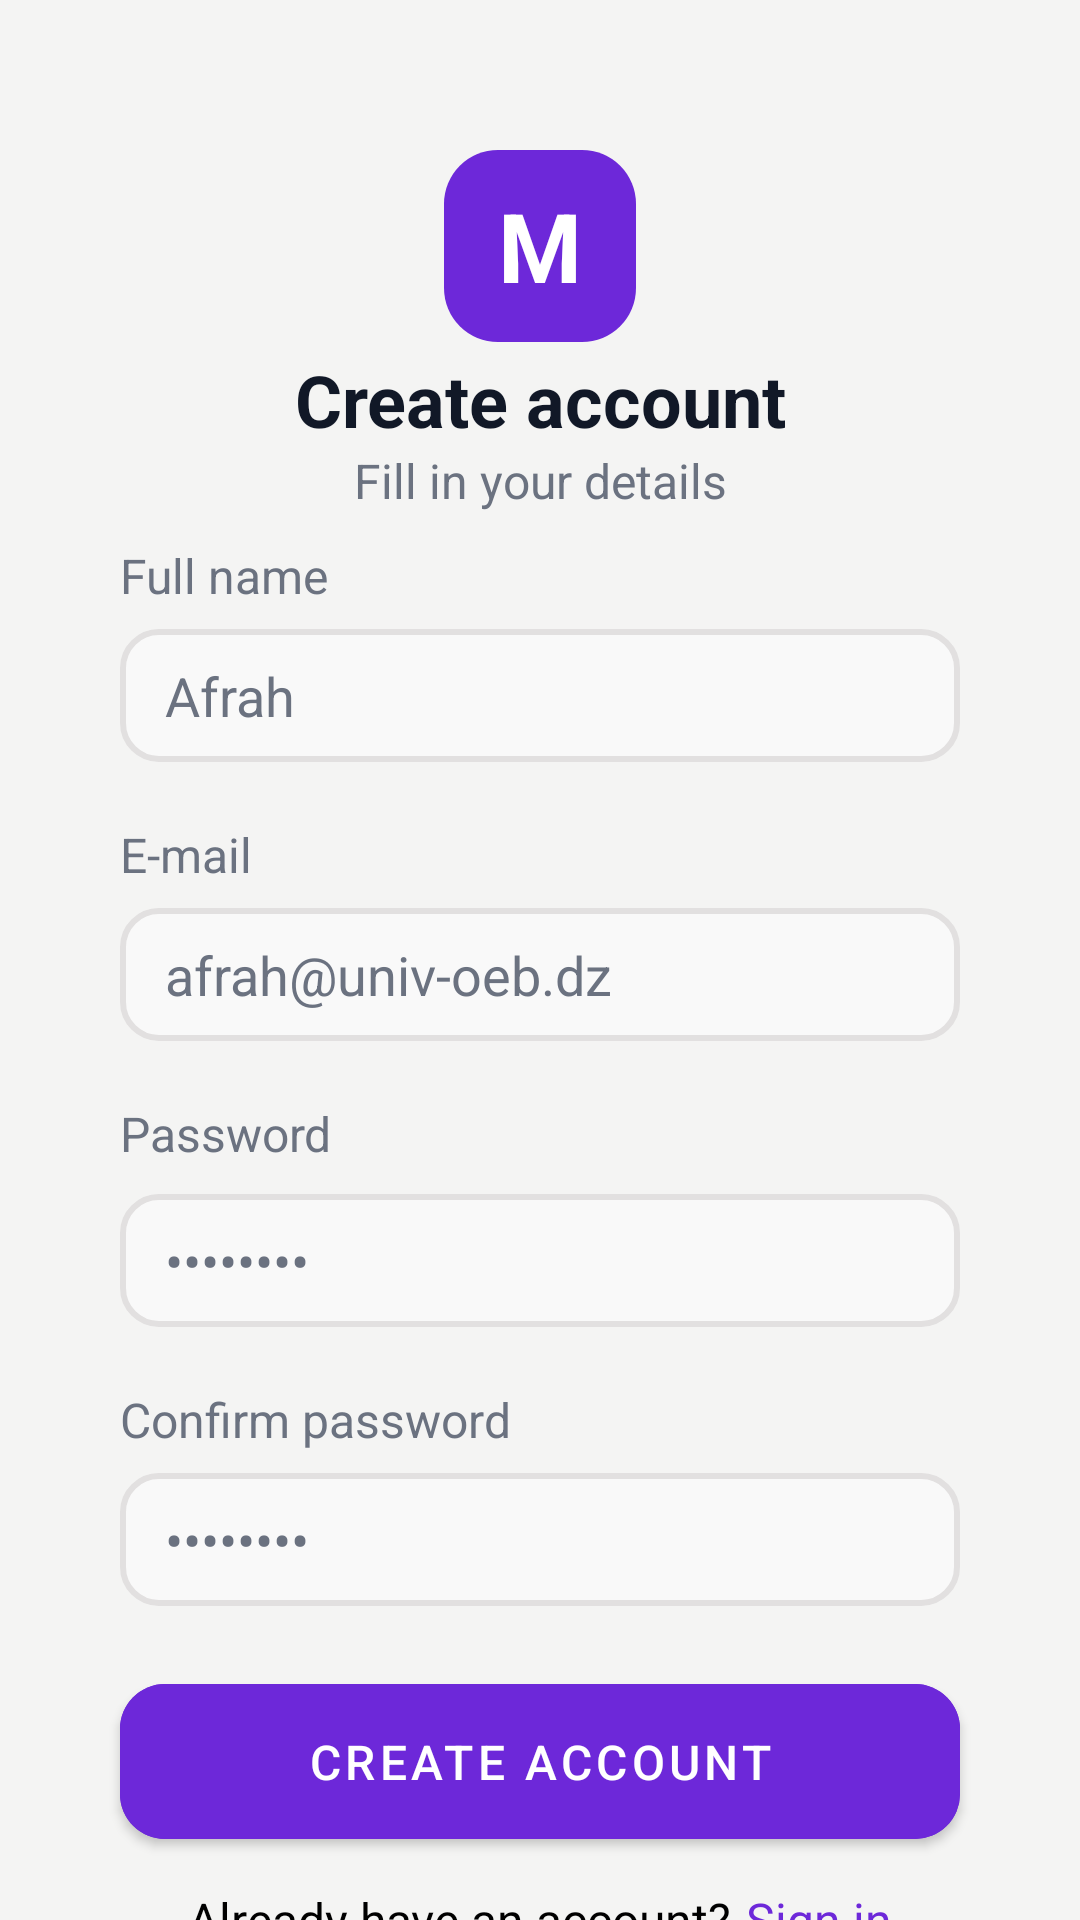

The Android layout XML behind this screen, and the referenced resources:
<!-- AndroidManifest.xml: application theme Theme.MyNotes -->
<!-- res/layout/activity_main.xml -->
<?xml version="1.0" encoding="utf-8"?>
<androidx.constraintlayout.widget.ConstraintLayout xmlns:android="http://schemas.android.com/apk/res/android"
    xmlns:app="http://schemas.android.com/apk/res-auto"
    xmlns:tools="http://schemas.android.com/tools"
    android:id="@+id/main"
    android:layout_width="match_parent"
    android:layout_height="match_parent"
    app:layout_scrollFlags="noScroll"
    android:background="@color/screenBg"
    android:fitsSystemWindows="true"
    tools:context=".MainActivity">

    <TextView
        android:id="@+id/textView3"
        android:layout_width="wrap_content"
        android:layout_height="wrap_content"
        android:layout_marginTop="50dp"
        android:width="64dp"
        android:height="64dp"
        android:background="@drawable/bg_color"
        android:gravity="center"
        android:text="@string/logo_m"
        android:textColor="#FFFFFF"
        android:textSize="32sp"
        android:textStyle="bold"
        app:layout_constraintEnd_toEndOf="parent"
        app:layout_constraintStart_toStartOf="parent"
        app:layout_constraintTop_toTopOf="parent" />

    <TextView
        android:id="@+id/textView7"
        android:layout_width="wrap_content"
        android:layout_height="wrap_content"
        android:layout_marginTop="3dp"
        android:gravity="center"
        android:text="@string/register_create_account"
        android:textSize="24sp"
        android:textStyle="bold"
        android:textColor="@color/textPrimary"
        app:layout_constraintEnd_toEndOf="parent"
        app:layout_constraintStart_toStartOf="parent"
        app:layout_constraintTop_toBottomOf="@+id/textView3"
        app:layout_marginBaseline="5dp" />

    <TextView
        android:id="@+id/textView8"
        android:layout_width="wrap_content"
        android:layout_height="wrap_content"
        android:text="@string/register_fill_details"
        android:textColor="@color/textSecondary"
        android:textSize="16sp"
        app:layout_constraintEnd_toEndOf="parent"
        app:layout_constraintStart_toStartOf="parent"
        app:layout_constraintTop_toBottomOf="@+id/textView7" />

    <com.google.android.material.button.MaterialButton
        android:id="@+id/btnRegister"
        android:layout_width="match_parent"
        android:layout_height="wrap_content"
        android:layout_marginTop="20dp"
        android:backgroundTint="@color/accent"
        android:text="@string/register_create_account"
        android:textSize="16sp"
        android:layout_marginStart="40dp"
        android:layout_marginEnd="40dp"
        android:paddingVertical="15dp"
        app:cornerRadius="15dp"
        android:textColor="@color/white"
        app:layout_constraintEnd_toEndOf="parent"
        app:layout_constraintStart_toStartOf="parent"
        app:layout_constraintTop_toBottomOf="@+id/editTextTextPassword2" />

    <EditText
        android:id="@+id/etTitle"
        android:layout_width="match_parent"
        android:layout_height="wrap_content"
        android:layout_marginStart="40dp"
        android:layout_marginTop="7dp"
        android:layout_marginEnd="40dp"
        android:autofillHints="username"
        android:background="@drawable/search_bg"
        android:ems="10"
        android:hint="@string/register_af"
        android:inputType="text"
        android:paddingTop="10dp"
        android:paddingBottom="10dp"
        android:paddingStart="15dp"
        android:paddingEnd="15dp"
        android:textColorHighlight="@color/textPrimary"
        android:textColorHint="@color/textSecondary"
        android:textColorLink="@color/textPrimary"
        android:textColor="@color/textPrimary"
        app:layout_constraintEnd_toEndOf="parent"
        app:layout_constraintStart_toStartOf="parent"
        app:layout_constraintTop_toBottomOf="@+id/textView5" />

    <EditText
        android:id="@+id/editTextTextEmailAddress"
        android:layout_width="match_parent"
        android:layout_height="wrap_content"
        android:layout_marginStart="40dp"
        android:layout_marginTop="7dp"
        android:layout_marginEnd="40dp"
        android:autofillHints="emailAddress"
        android:background="@drawable/search_bg"
        android:ems="10"
        android:hint="@string/register_univ"
        android:inputType="textEmailAddress"
        android:paddingTop="10dp"
        android:paddingBottom="10dp"
        android:paddingStart="15dp"
        android:paddingEnd="15dp"
        android:textColor="@color/textPrimary"
        android:textColorHighlight="@color/textPrimary"
        android:textColorLink="@color/textPrimary"
        android:textColorHint="@color/textSecondary"
        app:layout_constraintEnd_toEndOf="parent"
        app:layout_constraintStart_toStartOf="parent"
        app:layout_constraintTop_toBottomOf="@+id/textView9" />

    <EditText
        android:id="@+id/editTextTextPassword"
        android:layout_width="match_parent"
        android:layout_height="wrap_content"
        android:layout_marginStart="40dp"
        android:layout_marginTop="7dp"
        android:layout_marginEnd="40dp"
        android:autofillHints="password"
        android:background="@drawable/search_bg"
        android:ems="10"
        android:hint="@string/register_passhint"
        android:inputType="textPassword"
        android:paddingTop="10dp"
        android:paddingBottom="10dp"
        android:paddingStart="15dp"
        android:paddingEnd="15dp"
        android:textColorHint="@color/textSecondary"
        android:textColor="@color/textPrimary"
        app:layout_constraintEnd_toEndOf="parent"
        app:layout_constraintStart_toStartOf="parent"
        app:layout_constraintTop_toBottomOf="@+id/textView10" />

    <TextView
        android:id="@+id/textView5"
        android:layout_width="wrap_content"
        android:layout_height="wrap_content"
        android:layout_marginStart="40dp"
        android:layout_marginTop="10dp"
        android:text="@string/register_name"
        android:textColor="@color/textSecondary"
        android:textSize="16sp"
        app:layout_constraintStart_toStartOf="parent"
        app:layout_constraintTop_toBottomOf="@+id/textView8" />

    <TextView
        android:id="@+id/textView9"
        android:layout_width="wrap_content"
        android:layout_height="wrap_content"
        android:layout_marginStart="40dp"
        android:layout_marginTop="20dp"
        android:text="@string/register_mail"
        android:textColor="@color/textSecondary"
        android:textSize="16sp"
        app:layout_constraintStart_toStartOf="parent"
        app:layout_constraintTop_toBottomOf="@+id/etTitle" />

    <TextView
        android:id="@+id/textView10"
        android:layout_width="86dp"
        android:layout_height="24dp"
        android:layout_marginStart="40dp"
        android:layout_marginTop="20dp"
        android:text="@string/register_pass"
        android:textColor="@color/textSecondary"
        android:textSize="16sp"
        app:layout_constraintStart_toStartOf="parent"
        app:layout_constraintTop_toBottomOf="@+id/editTextTextEmailAddress"
        app:layout_marginBaseline="4dp" />

    <TextView
        android:id="@+id/textView11"
        android:layout_width="wrap_content"
        android:layout_height="wrap_content"
        android:layout_marginStart="40dp"
        android:layout_marginTop="20dp"
        android:text="@string/register_cp"
        android:textColor="@color/textSecondary"
        android:textSize="16sp"
        app:layout_constraintStart_toStartOf="parent"
        app:layout_constraintTop_toBottomOf="@+id/editTextTextPassword"
        app:layout_marginBaseline="42dp" />

    <EditText
        android:id="@+id/editTextTextPassword2"
        android:layout_width="match_parent"
        android:layout_height="wrap_content"
        android:layout_marginStart="40dp"
        android:layout_marginTop="7dp"
        android:layout_marginEnd="40dp"
        android:autofillHints="password"
        android:background="@drawable/search_bg"
        android:ems="10"
        android:hint="@string/register_passhint"
        android:inputType="textPassword"
        android:paddingTop="10dp"
        android:paddingBottom="10dp"
        android:paddingStart="15dp"
        android:paddingEnd="15dp"
        android:textColor="@color/textPrimary"
        android:textColorHint="@color/textSecondary"
        app:layout_constraintEnd_toEndOf="parent"
        app:layout_constraintStart_toStartOf="parent"
        app:layout_constraintTop_toBottomOf="@+id/textView11" />

    <LinearLayout
        android:layout_width="match_parent"
        android:layout_height="wrap_content"
        android:gravity="center_horizontal"
        android:orientation="horizontal"
        android:layout_marginTop="10dp"
        app:layout_constraintEnd_toEndOf="parent"
        app:layout_constraintStart_toStartOf="parent"
        app:layout_constraintTop_toBottomOf="@+id/btnRegister">

        <TextView
            android:id="@+id/textView12"
            android:layout_width="wrap_content"
            android:layout_height="match_parent"
            android:text="@string/register_already"
            android:textColor="@color/black"
            android:textSize="16sp"
            app:layout_constraintStart_toStartOf="parent"
            app:layout_constraintTop_toBottomOf="@+id/button2" />

        <TextView
            android:id="@+id/tvLogin"
            android:layout_width="wrap_content"
            android:layout_height="match_parent"
            android:layout_marginStart="5dp"
            android:clickable="true"
            android:text="@string/register_sign_in"
            android:textColor="@color/accent"
            android:textSize="16sp"
            app:layout_constraintStart_toStartOf="parent"
            app:layout_constraintTop_toBottomOf="@+id/button2" />


    </LinearLayout>


</androidx.constraintlayout.widget.ConstraintLayout>
<!-- resources referenced by this layout -->
<resources>
  <color name="accent">#6D28D9</color>
  <color name="black">#FF000000</color>
  <color name="screenBg">#F4F4F3</color>
  <color name="textPrimary">#111827</color>
  <color name="textSecondary">#6B7280</color>
  <color name="white">#FFFFFFFF</color>
  <!-- drawable bg_color (drawable) -->
  <?xml version="1.0" encoding="utf-8"?>
  <shape xmlns:android="http://schemas.android.com/apk/res/android">
      <solid android:color="@color/accent" />
      <corners android:radius="18dp" />
  </shape>
  <!-- drawable search_bg (drawable) -->
  <?xml version="1.0" encoding="utf-8"?>
  <selector xmlns:android="http://schemas.android.com/apk/res/android">
      <item android:state_focused="false">
          <shape>
              <solid android:color="@color/background" />
              <corners android:radius="12dp" />
              <stroke android:width="2dp" android:color="@color/bg_soft_gray" />
          </shape>
      </item>
      <item>
          <shape>
              <solid android:color="@color/background" />
              <corners android:radius="12dp" />
              <stroke android:width="2dp" android:color="@color/border" />
          </shape>
      </item>
  </selector>
  <string name="logo_m" translatable="false">M</string>
  <string name="register_af">Afrah</string>
  <string name="register_already">Already have an account?</string>
  <string name="register_cp">Confirm password</string>
  <string name="register_create_account">Create account</string>
  <string name="register_fill_details">Fill in your details</string>
  <string name="register_mail">E-mail</string>
  <string name="register_name">Full name</string>
  <string name="register_pass">Password</string>
  <string name="register_passhint">••••••••</string>
  <string name="register_sign_in">Sign in</string>
  <string name="register_univ" translatable="false">afrah@univ-oeb.dz</string>
  <style name="Theme.MyNotes" parent="Theme.MaterialComponents.DayNight.NoActionBar" />
  <color name="background">#F9F9F9</color>
  <color name="bg_soft_gray">#E2E0E0</color>
  <color name="border">#E4E4E6</color>
</resources>
